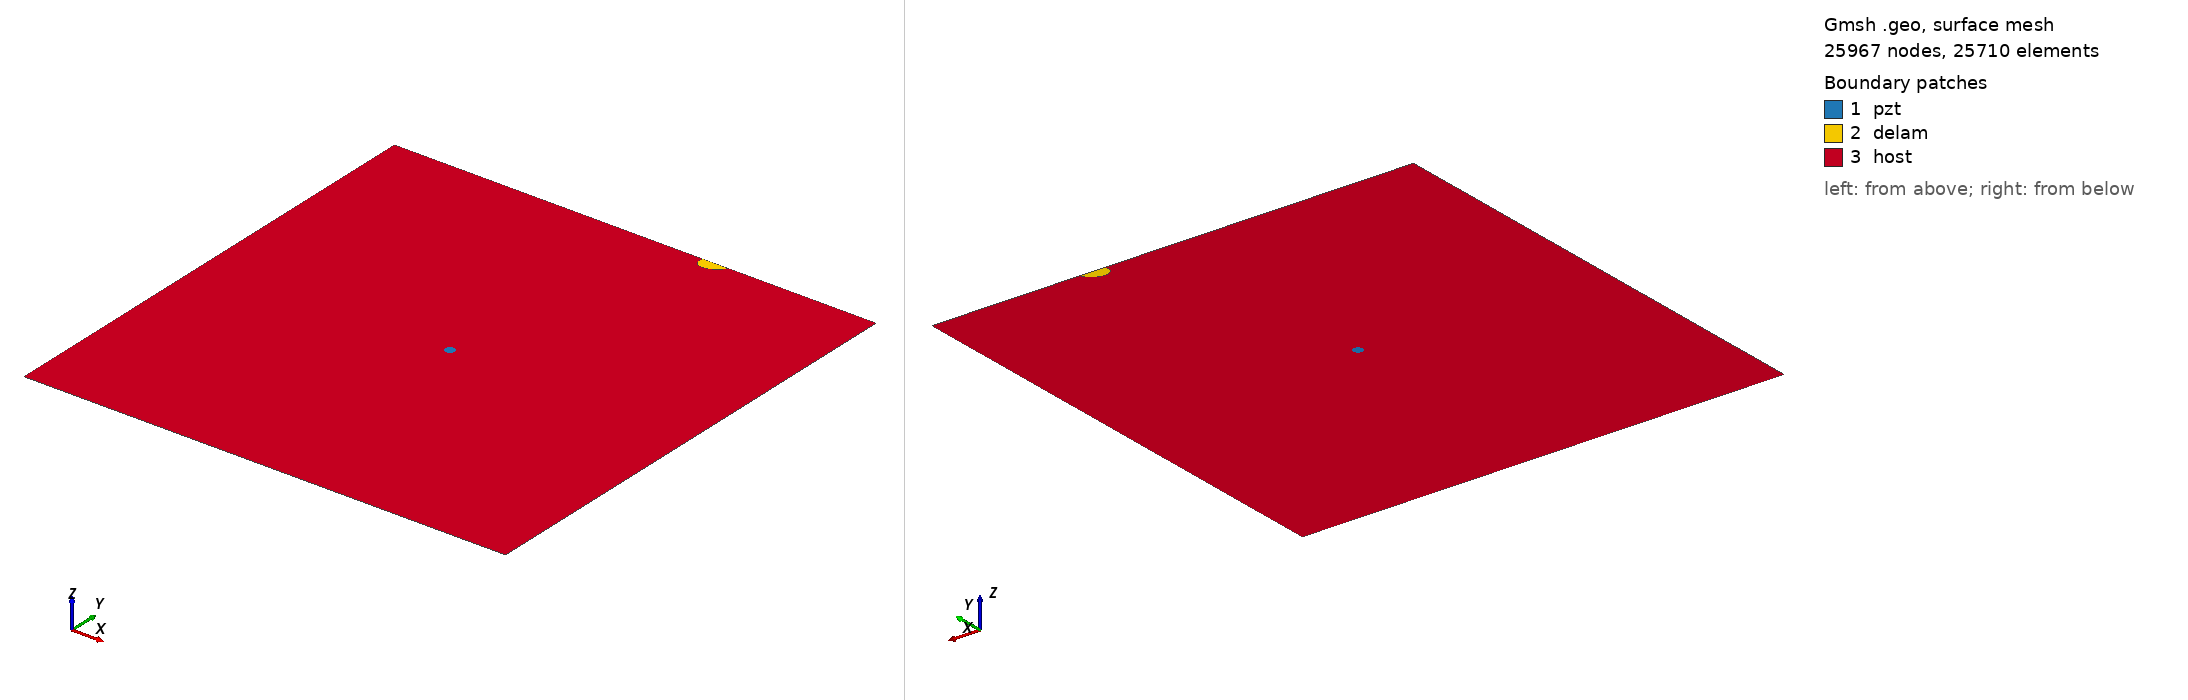

Gmsh geometry script, surface-meshed: 25967 nodes, 25710 surface elements. Boundary patches (legend numbers): 1 pzt, 2 delam, 3 host. Left view from above one corner, right view from below the opposite corner. Legend entries are the model's physical surfaces. The drawing asked Gmsh for element sizes between 1% and 20% of the model's largest extent; the script's own settings can give other sizes.

=== delam1_position_no_97_a_15mm_b_10mm_angle_30.geo (drawn) ===
SetFactory("OpenCASCADE");
L=0.500000; 
W=0.500000; 
a=0.015000; 
b=0.010000; 
x=0.333333; 
y=0.500000; 
alpha=0.166667 *Pi; 
r=0.005000; 
xpzt=0.250000; 
ypzt=0.250000; 
//+
Point(1) = {0, 0, 0, 1.0};
//+
Point(2) = {L, 0, 0, 1.0};
//+
Point(3) = {L, W, 0, 1.0};
//+
Point(4) = {0, W, 0, 1.0};
//+
Line(1) = {1, 2};
//+
Line(2) = {2, 3};
//+
Line(3) = {3, 4};
//+
Line(4) = {4, 1};
//+
Circle(5) = {xpzt, ypzt, -0, r, 0, 2*Pi};
//+
Ellipse(6) = {x, y, -0, a, b, 0, 2*Pi};
//+
Rotate {{0, 0, 1}, {x, y, 0}, alpha} {
  Curve{6}; 
}
//+
BooleanDifference{ Curve{6}; Delete; }{ Curve{3}; }
//+
Delete {
  Curve{6}; 
}
//+
Delete {
  Curve{3}; 
}
//+
Line(9) = {7, 8};
//+
Line(10) = {3, 8};
//+
Line(11) = {7, 4};
//+
Curve Loop(1) = {5};
//+
Plane Surface(1) = {1};
//+
Curve Loop(2) = {9, 7};
//+
Plane Surface(2) = {2};
//+
Curve Loop(3) = {10, -7, 11, 4, 1, 2};
//+
Curve Loop(4) = {5};
//+
Plane Surface(3) = {3, 4};
//+
Point(9) = {xpzt, ypzt, 0, 1.0};
//+
Point{9} In Surface {1};// mesh node at centre of pzt
//+
Physical Surface("pzt") = {1};
//+
Physical Surface("delam") = {2};
//+
Physical Surface("host") = {3};

Mesh.Algorithm = 6; // Frontal
Mesh.CharacteristicLengthFactor = 0.080000;
Mesh.CharacteristicLengthMin = 0.001000;
Mesh.CharacteristicLengthMax = 0.200000;
Mesh.RecombineAll = 1; // Apply recombination algorithm
Mesh.SubdivisionAlgorithm = 1; // 1: all quadrangles
Mesh.Smoothing = 1;
